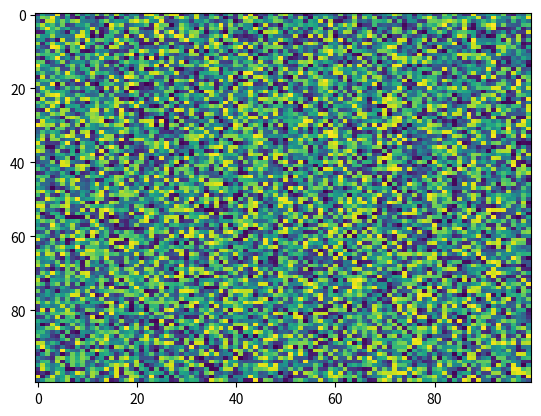

Write the Python code that produced this figure.
import matplotlib.pyplot as plt
import numpy as np
X = np.random.rand(100, 100)
plt.imshow(X,  'viridis', interpolation='nearest', aspect='auto', filterrad=4.0, resample=None, filternorm=True, vmax=None, alpha=None, norm=None, vmin=None)
